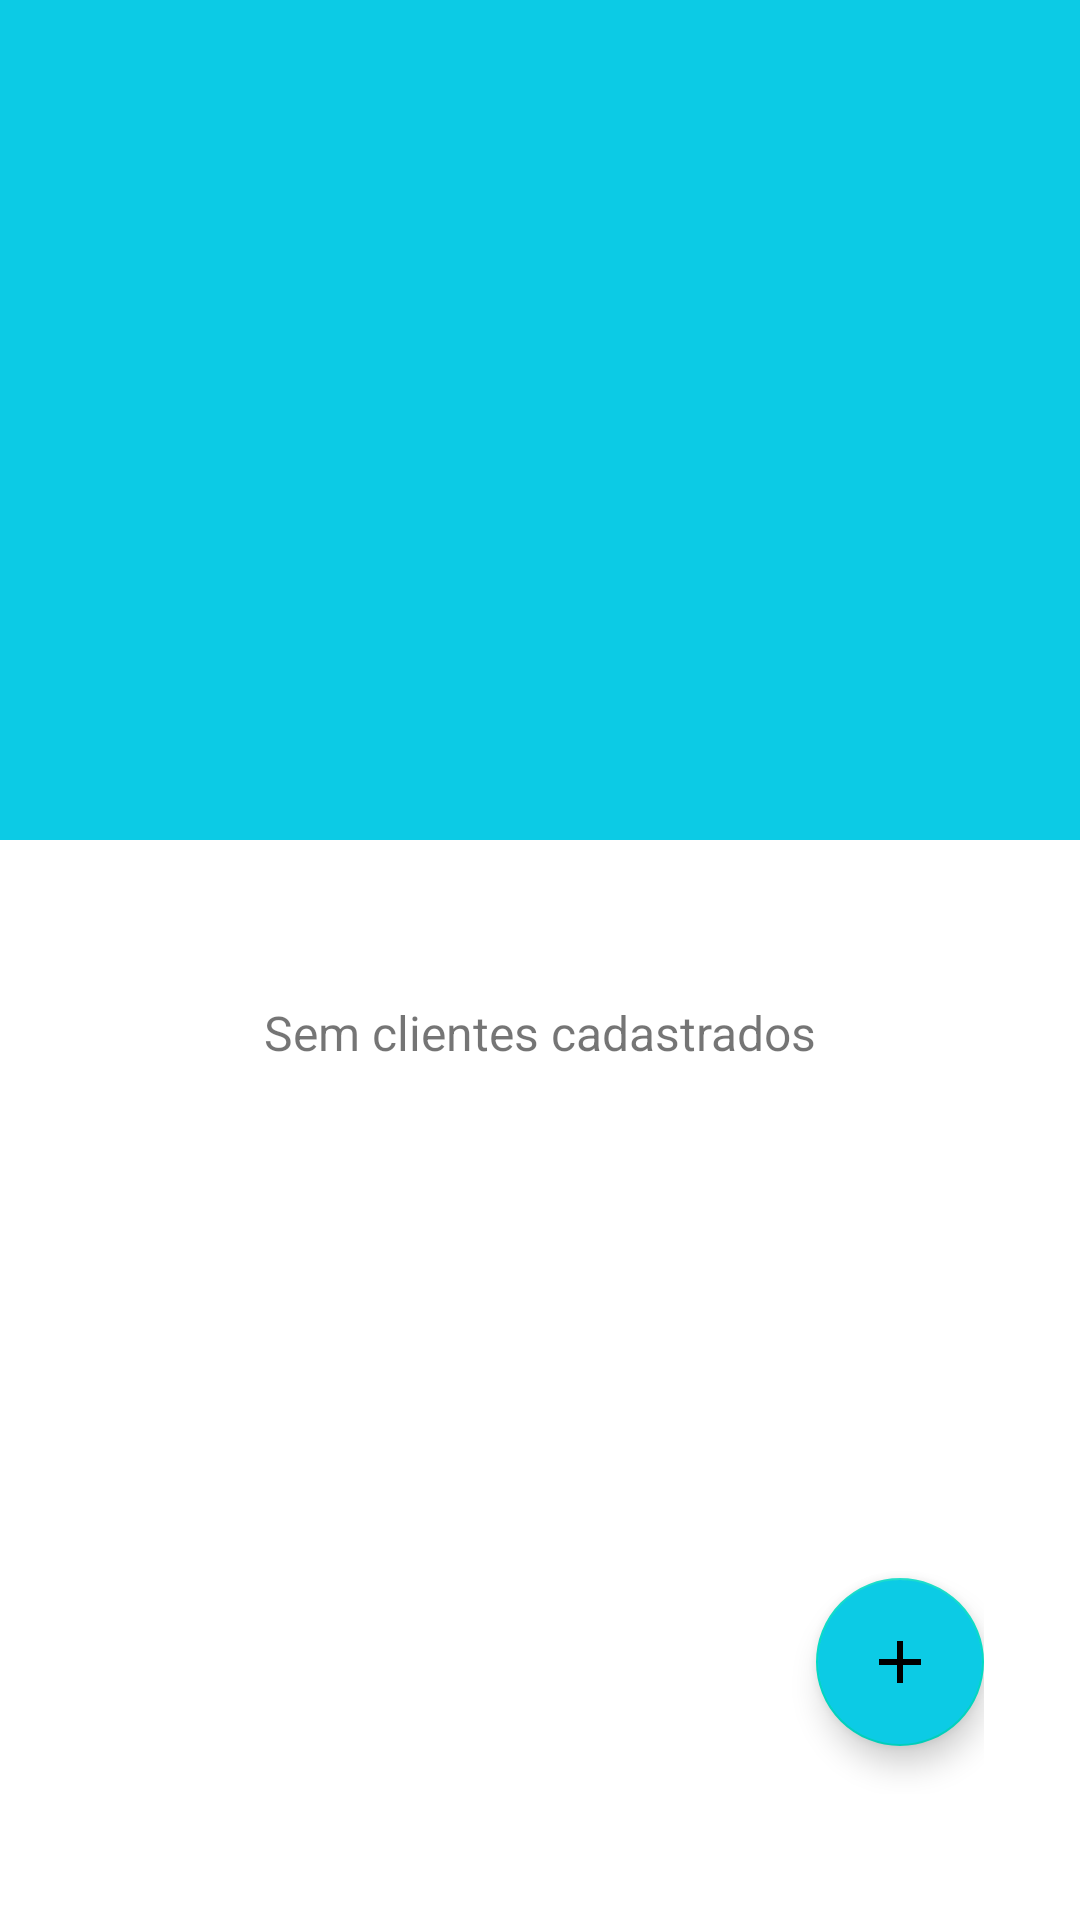

Write the Android layout XML for this screen, with the resource values it uses.
<!-- AndroidManifest.xml: application theme Theme.CustomerList -->
<!-- res/layout/fragment_customer_list.xml -->
<?xml version="1.0" encoding="utf-8"?>
<layout xmlns:android="http://schemas.android.com/apk/res/android"
    xmlns:app="http://schemas.android.com/apk/res-auto"
    xmlns:tools="http://schemas.android.com/tools">

    <data>

        <variable
            name="customerListViewModel"
            type="com.example.customerlist.customerlist.CustomerListViewModel" />

    </data>

    <androidx.constraintlayout.widget.ConstraintLayout
        android:layout_width="match_parent"
        android:layout_height="match_parent"
        android:background="@drawable/detail_background"
        android:paddingStart="@dimen/margin"
        android:paddingTop="@dimen/margin"
        android:paddingEnd="@dimen/margin"
        tools:context=".customerlist.CustomerListFragment">

        <androidx.constraintlayout.widget.ConstraintLayout
            android:layout_width="0dp"
            android:layout_height="0dp"
            android:layout_marginTop="@dimen/triple_margin"
            android:layout_marginBottom="@dimen/triple_margin"
            android:background="@drawable/card_background"
            android:elevation="@dimen/card_elevation"
            android:paddingStart="@dimen/margin"
            android:paddingTop="@dimen/double_margin"
            android:paddingEnd="@dimen/margin"
            app:layout_constraintBottom_toBottomOf="parent"
            app:layout_constraintEnd_toEndOf="parent"
            app:layout_constraintStart_toStartOf="parent"
            app:layout_constraintTop_toTopOf="parent">

            <androidx.recyclerview.widget.RecyclerView
                android:id="@+id/customer_list"
                android:layout_width="0dp"
                android:layout_height="0dp"
                android:visibility="@{customerListViewModel.customerListVisible}"
                app:layoutManager="androidx.recyclerview.widget.LinearLayoutManager"
                app:layout_constraintBottom_toBottomOf="parent"
                app:layout_constraintEnd_toEndOf="parent"
                app:layout_constraintStart_toStartOf="parent"
                app:layout_constraintTop_toTopOf="parent" />

            <TextView
                android:layout_width="wrap_content"
                android:layout_height="wrap_content"
                android:text="@string/sem_clientes_cadastrados"
                android:visibility="@{customerListViewModel.noCustomersTextVisible}"
                app:layout_constraintBottom_toBottomOf="parent"
                app:layout_constraintEnd_toEndOf="parent"
                app:layout_constraintStart_toStartOf="parent"
                app:layout_constraintTop_toTopOf="parent" />

            <com.google.android.material.floatingactionbutton.FloatingActionButton
                android:id="@+id/add_client_button"
                android:layout_width="wrap_content"
                android:layout_height="wrap_content"
                android:layout_marginBottom="@dimen/margin"
                android:backgroundTint="@color/app_color"
                android:contentDescription="@string/add_client"
                android:onClick="@{() -> customerListViewModel.onAdd()}"
                android:src="@drawable/ic_baseline_add_24"
                app:layout_constraintBottom_toBottomOf="parent"
                app:layout_constraintEnd_toEndOf="parent" />

        </androidx.constraintlayout.widget.ConstraintLayout>

    </androidx.constraintlayout.widget.ConstraintLayout>
</layout>
<!-- resources referenced by this layout -->
<resources>
  <color name="app_color">#0ccbe5</color>
  <dimen name="double_margin">32dp</dimen>
  <dimen name="margin">16dp</dimen>
  <dimen name="triple_margin">42dp</dimen>
  <!-- drawable detail_background (drawable) -->
  <?xml version="1.0" encoding="utf-8"?>
  <layer-list xmlns:android="http://schemas.android.com/apk/res/android">
      <item android:bottom="120dp">
          <shape android:shape="rectangle">
  
              <gradient
                  android:angle="270"
                  android:endColor="@color/app_color"
                  android:startColor="@color/app_color" />
          </shape>
      </item>
      <item android:top="280dp">
          <shape android:shape="rectangle">
              <corners
                  android:bottomLeftRadius="8dip"
                  android:bottomRightRadius="8dip" />
  
              <gradient
                  android:angle="270"
                  android:endColor="#FFFFFF"
                  android:startColor="#FFFFFF" />
              <size android:height="30dp" />
          </shape>
      </item>
  </layer-list>
  <!-- drawable ic_baseline_add_24 (drawable) -->
  <vector android:height="24dp" android:tint="#FFFFFF"
      android:viewportHeight="24" android:viewportWidth="24"
      android:width="24dp" xmlns:android="http://schemas.android.com/apk/res/android">
      <path android:fillColor="@color/app_color" android:pathData="M19,13h-6v6h-2v-6H5v-2h6V5h2v6h6v2z"/>
  </vector>
  <string name="add_client">Adicionar cliente</string>
  <string name="sem_clientes_cadastrados">Sem clientes cadastrados</string>
  <style name="Theme.CustomerList" parent="Theme.MaterialComponents.DayNight.NoActionBar">
          
          <item name="colorPrimary">@color/purple_500</item>
          <item name="colorPrimaryVariant">@color/purple_700</item>
          <item name="colorOnPrimary">@color/white</item>
          
          <item name="colorSecondary">@color/teal_200</item>
          <item name="colorSecondaryVariant">@color/teal_700</item>
          <item name="colorOnSecondary">@color/black</item>
          
          <item name="android:statusBarColor" tools:targetApi="l">?attr/colorPrimaryVariant</item>
          
          <item name="android:textSize">16sp</item>
      </style>
  <color name="purple_500">#FF6200EE</color>
  <color name="purple_700">#FF3700B3</color>
  <color name="white">#FFFFFFFF</color>
  <color name="teal_200">#FF03DAC5</color>
  <color name="teal_700">#FF018786</color>
  <color name="black">#FF000000</color>
</resources>
